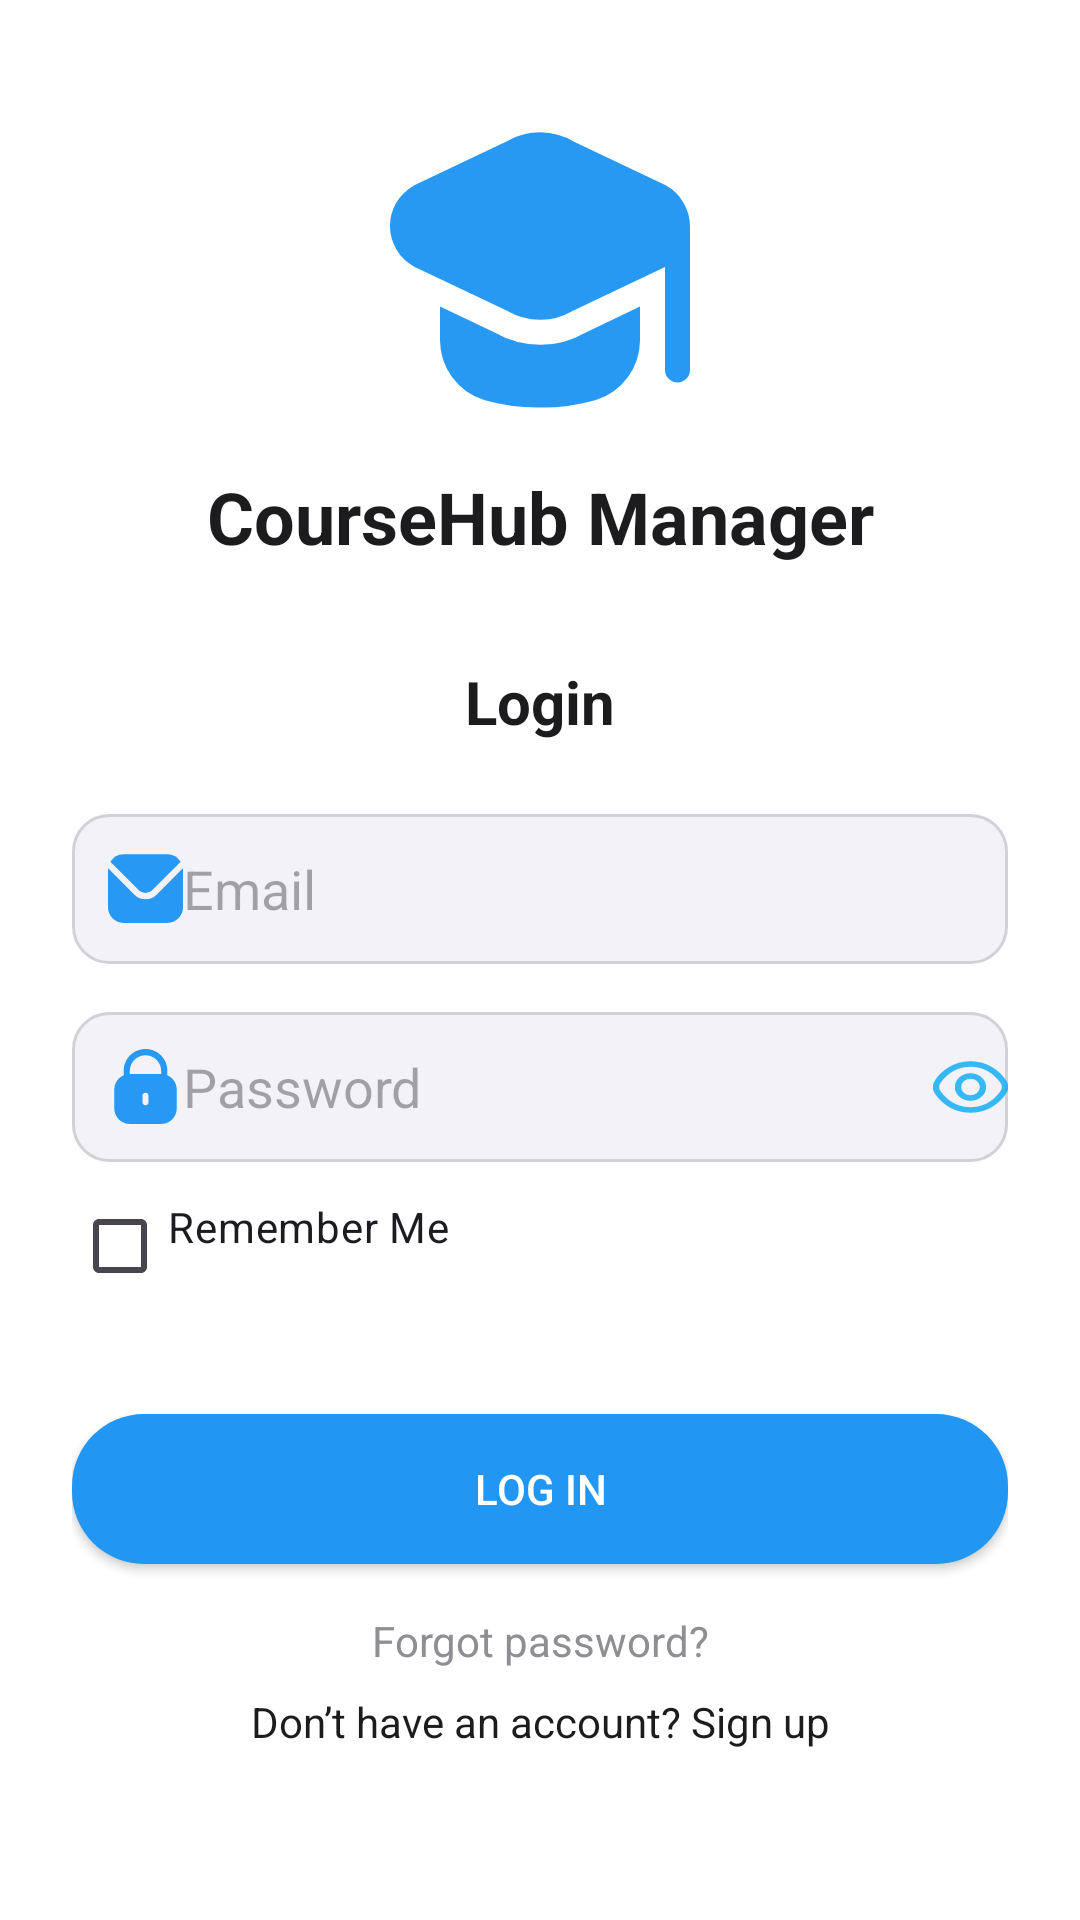

Write the Android layout XML for this screen, with the resource values it uses.
<!-- AndroidManifest.xml: application theme Theme.Coursehubmanager -->
<!-- res/layout/activity_login.xml -->
<?xml version="1.0" encoding="utf-8"?>
<ScrollView xmlns:android="http://schemas.android.com/apk/res/android"
    android:layout_width="match_parent"
    android:layout_height="match_parent"
    android:background="#FFFFFF">

    <LinearLayout
        android:layout_width="match_parent"
        android:layout_height="wrap_content"
        android:orientation="vertical"
        android:paddingLeft="24dp"
        android:paddingRight="24dp"
        android:paddingTop="40dp"
        android:gravity="top|center_horizontal">

        
        <ImageView
            android:layout_width="100dp"
            android:layout_height="100dp"
            android:src="@drawable/ic_graduation_cap"
            android:contentDescription="App Logo"
            android:layout_gravity="center_horizontal"/>

        
        <TextView
            android:layout_width="match_parent"
            android:layout_height="wrap_content"
            android:text="CourseHub Manager"
            android:textSize="24sp"
            android:textStyle="bold"
            android:textColor="#1C1C1E"
            android:gravity="center"
            android:layout_marginTop="16dp" />

        
        <TextView
            android:layout_width="match_parent"
            android:layout_height="wrap_content"
            android:text="Login"
            android:textSize="20sp"
            android:textStyle="bold"
            android:textColor="#1C1C1E"
            android:gravity="center"
            android:layout_marginTop="32dp" />

        
        <EditText
            android:id="@+id/emailInput"
            android:layout_width="match_parent"
            android:layout_height="50dp"
            android:hint="Email"
            android:inputType="textEmailAddress"
            android:drawableStart="@drawable/ic_email"
            android:paddingStart="12dp"
            android:background="@drawable/bg_input_field"
            android:layout_marginTop="24dp" />

        
        <EditText
            android:id="@+id/passwordInput"
            android:layout_width="match_parent"
            android:layout_height="50dp"
            android:hint="Password"
            android:inputType="textPassword"
            android:drawableStart="@drawable/ic_lock"
            android:drawableEnd="@drawable/ic_visibility"
            android:paddingStart="12dp"
            android:background="@drawable/bg_input_field"
            android:layout_marginTop="16dp" />

        
        <CheckBox
            android:id="@+id/rememberMeCheckBox"
            android:layout_width="match_parent"
            android:layout_height="wrap_content"
            android:text="Remember Me"
            android:gravity="start"
            android:layout_marginTop="12dp"/>

        

        
        <Button
            android:id="@+id/loginButton"
            android:layout_width="match_parent"
            android:layout_height="50dp"
            android:layout_marginTop="24dp"
            android:background="@drawable/bg_button_rounded"
            android:text="Log in"
            android:textColor="#FFFFFF" />

        <TextView
            android:id="@+id/tvForgotPassword"
            android:layout_width="match_parent"
            android:layout_height="wrap_content"
            android:text="Forgot password?"
            android:textColor="#8E8E93"
            android:textSize="14sp"
            android:gravity="center"
            android:layout_marginTop="16dp" />

        
        <TextView
            android:id="@+id/tvGoToRegister"
            android:layout_width="match_parent"
            android:layout_height="wrap_content"
            android:text="Don’t have an account? Sign up"
            android:textColor="#1C1C1E"
            android:textSize="14sp"
            android:gravity="center"
            android:layout_marginTop="8dp" />

    </LinearLayout>
</ScrollView>
<!-- resources referenced by this layout -->
<resources>
  <!-- drawable bg_button_rounded (drawable) -->
  <?xml version="1.0" encoding="utf-8"?>
  <shape xmlns:android="http://schemas.android.com/apk/res/android"
      android:shape="rectangle">
  
      <solid android:color="@color/buttoncolor" />
  
      <corners android:radius="24dp" />
  </shape>
  <!-- drawable bg_input_field (drawable) -->
  <?xml version="1.0" encoding="utf-8"?>
  <shape xmlns:android="http://schemas.android.com/apk/res/android"
      android:shape="rectangle">
  
      <solid android:color="#F2F2F7" /> 
  
      <corners android:radius="12dp" /> 
  
      <stroke
          android:width="1dp"
          android:color="#D1D1D6" /> 
  </shape>
  <!-- drawable ic_email (drawable) -->
  <vector xmlns:android="http://schemas.android.com/apk/res/android" android:alpha="0.97" android:height="25dp" android:viewportHeight="24" android:viewportWidth="24" android:width="25dp">
        
      <path android:fillColor="#2196F3" android:pathData="M23.954,5.542 L15.536,13.96a5.007,5.007 0,0 1,-7.072 0L0.046,5.542C0.032,5.7 0,5.843 0,6V18a5.006,5.006 0,0 0,5 5H19a5.006,5.006 0,0 0,5 -5V6C24,5.843 23.968,5.7 23.954,5.542Z"/>
        
      <path android:fillColor="#2196F3" android:pathData="M14.122,12.546l9.134,-9.135A4.986,4.986 0,0 0,19 1H5A4.986,4.986 0,0 0,0.744 3.411l9.134,9.135A3.007,3.007 0,0 0,14.122 12.546Z"/>
      
  </vector>
  <!-- drawable ic_graduation_cap (drawable) -->
  <vector xmlns:android="http://schemas.android.com/apk/res/android" android:alpha="0.97" android:height="50dp" android:viewportHeight="24" android:viewportWidth="24" android:width="50dp">
        
      <path android:fillColor="#2196F3" android:pathData="m24,8.48v11.52a1,1 0,0 1,-2 0v-8.248l-7.4,3.536a5,5 0,0 1,-2.577 0.694,5.272 5.272,0 0,1 -2.7,-0.739l-7.38,-3.513a3.691,3.691 0,0 1,-0.084 -6.455c0.027,-0.016 0.056,-0.031 0.084,-0.045l7.457,-3.558a5.226,5.226 0,0 1,5.282 0.045l7.375,3.513a3.767,3.767 0,0 1,1.943 3.25zM12.022,17.98a7.26,7.26 0,0 1,-3.645 -0.972l-4.377,-2.089v2.7a5.007,5.007 0,0 0,3.519 4.778,15.557 15.557,0 0,0 4.481,0.603 15.557,15.557 0,0 0,4.481 -0.607,5.007 5.007,0 0,0 3.519,-4.778v-2.691l-4.459,2.13a6.983,6.983 0,0 1,-3.519 0.928z"/>
      
  </vector>
  <!-- drawable ic_lock (drawable) -->
  <vector xmlns:android="http://schemas.android.com/apk/res/android" android:alpha="0.97" android:height="25dp" android:viewportHeight="512" android:viewportWidth="512" android:width="25dp">
        
      <path android:fillColor="#2196F3" android:pathData="M405.33,179.71v-30.38C405.33,66.86 338.48,0 256,0S106.67,66.86 106.67,149.33v30.38c-38.83,16.94 -63.94,55.26 -64,97.62v128C42.74,464.21 90.45,511.93 149.33,512h213.33c58.88,-0.07 106.6,-47.79 106.67,-106.67v-128C469.28,234.97 444.16,196.66 405.33,179.71zM277.33,362.67c0,11.78 -9.55,21.33 -21.33,21.33c-11.78,0 -21.33,-9.55 -21.33,-21.33V320c0,-11.78 9.55,-21.33 21.33,-21.33c11.78,0 21.33,9.55 21.33,21.33V362.67zM362.67,170.67H149.33v-21.33c0,-58.91 47.76,-106.67 106.67,-106.67s106.67,47.76 106.67,106.67V170.67z"/>
      
  </vector>
  <style name="Theme.Coursehubmanager" parent="Base.Theme.Coursehubmanager" />
  <color name="buttoncolor">#2196F3</color>
  <style name="Base.Theme.Coursehubmanager" parent="Theme.Material3.DayNight.NoActionBar">
          
          
      </style>
</resources>
